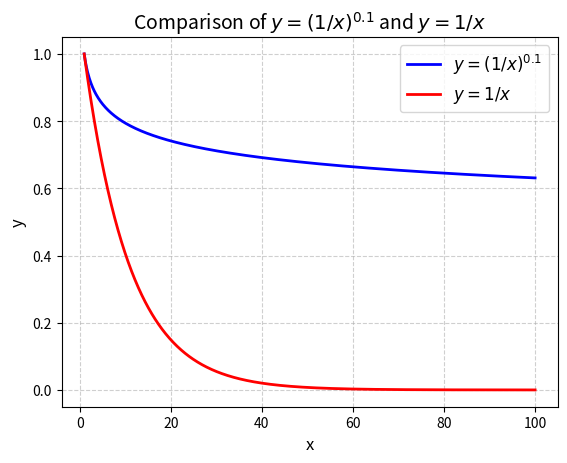

Here is the Python script that generated this plot:
import numpy as np
import matplotlib.pyplot as plt

# 定义 x 的范围（注意：x > 0，因为分母不能为零）
x = np.linspace(1, 100, 800)  # 从 0.1 到 10 生成 400 个点（避免 x=0）
y1 = (1/x)**0.1 #(1 / x) ** 0.5  # 计算 y = (1/x)^0.1
y2 = np.exp(0.1-0.1*x)      # 计算 y = 1/x

# 绘制图像
plt.figure()
plt.plot(x, y1, label='$y = (1/x)^{0.1}$', color='blue', linewidth=2)
plt.plot(x, y2, label='$y = 1/x$', color='red', linewidth=2)

# 添加标题和标签
plt.title('Comparison of $y = (1/x)^{0.1}$ and $y = 1/x$', fontsize=14)
plt.xlabel('x', fontsize=12)
plt.ylabel('y', fontsize=12)
plt.grid(True, linestyle='--', alpha=0.6)
plt.legend(fontsize=12)

# 设置坐标轴范围（可选）
# plt.xlim(0, 10)
# plt.ylim(0, 10)

# 显示图像
plt.show()

# import numpy as np
# import matplotlib.pyplot as plt

# x = np.linspace(0, 5, 400)
# y = np.exp(-x)  # y = e^{-x}

# plt.figure(figsize=(8, 5))
# plt.plot(x, y, label=r'$y = e^{-x}$', color='blue', linewidth=2)
# plt.title("Slowly Decreasing Concave Curve ($y = e^{-x}$)")
# plt.xlabel("x")
# plt.ylabel("y")
# plt.grid(True, linestyle='--', alpha=0.5)
# plt.legend()
# plt.show()